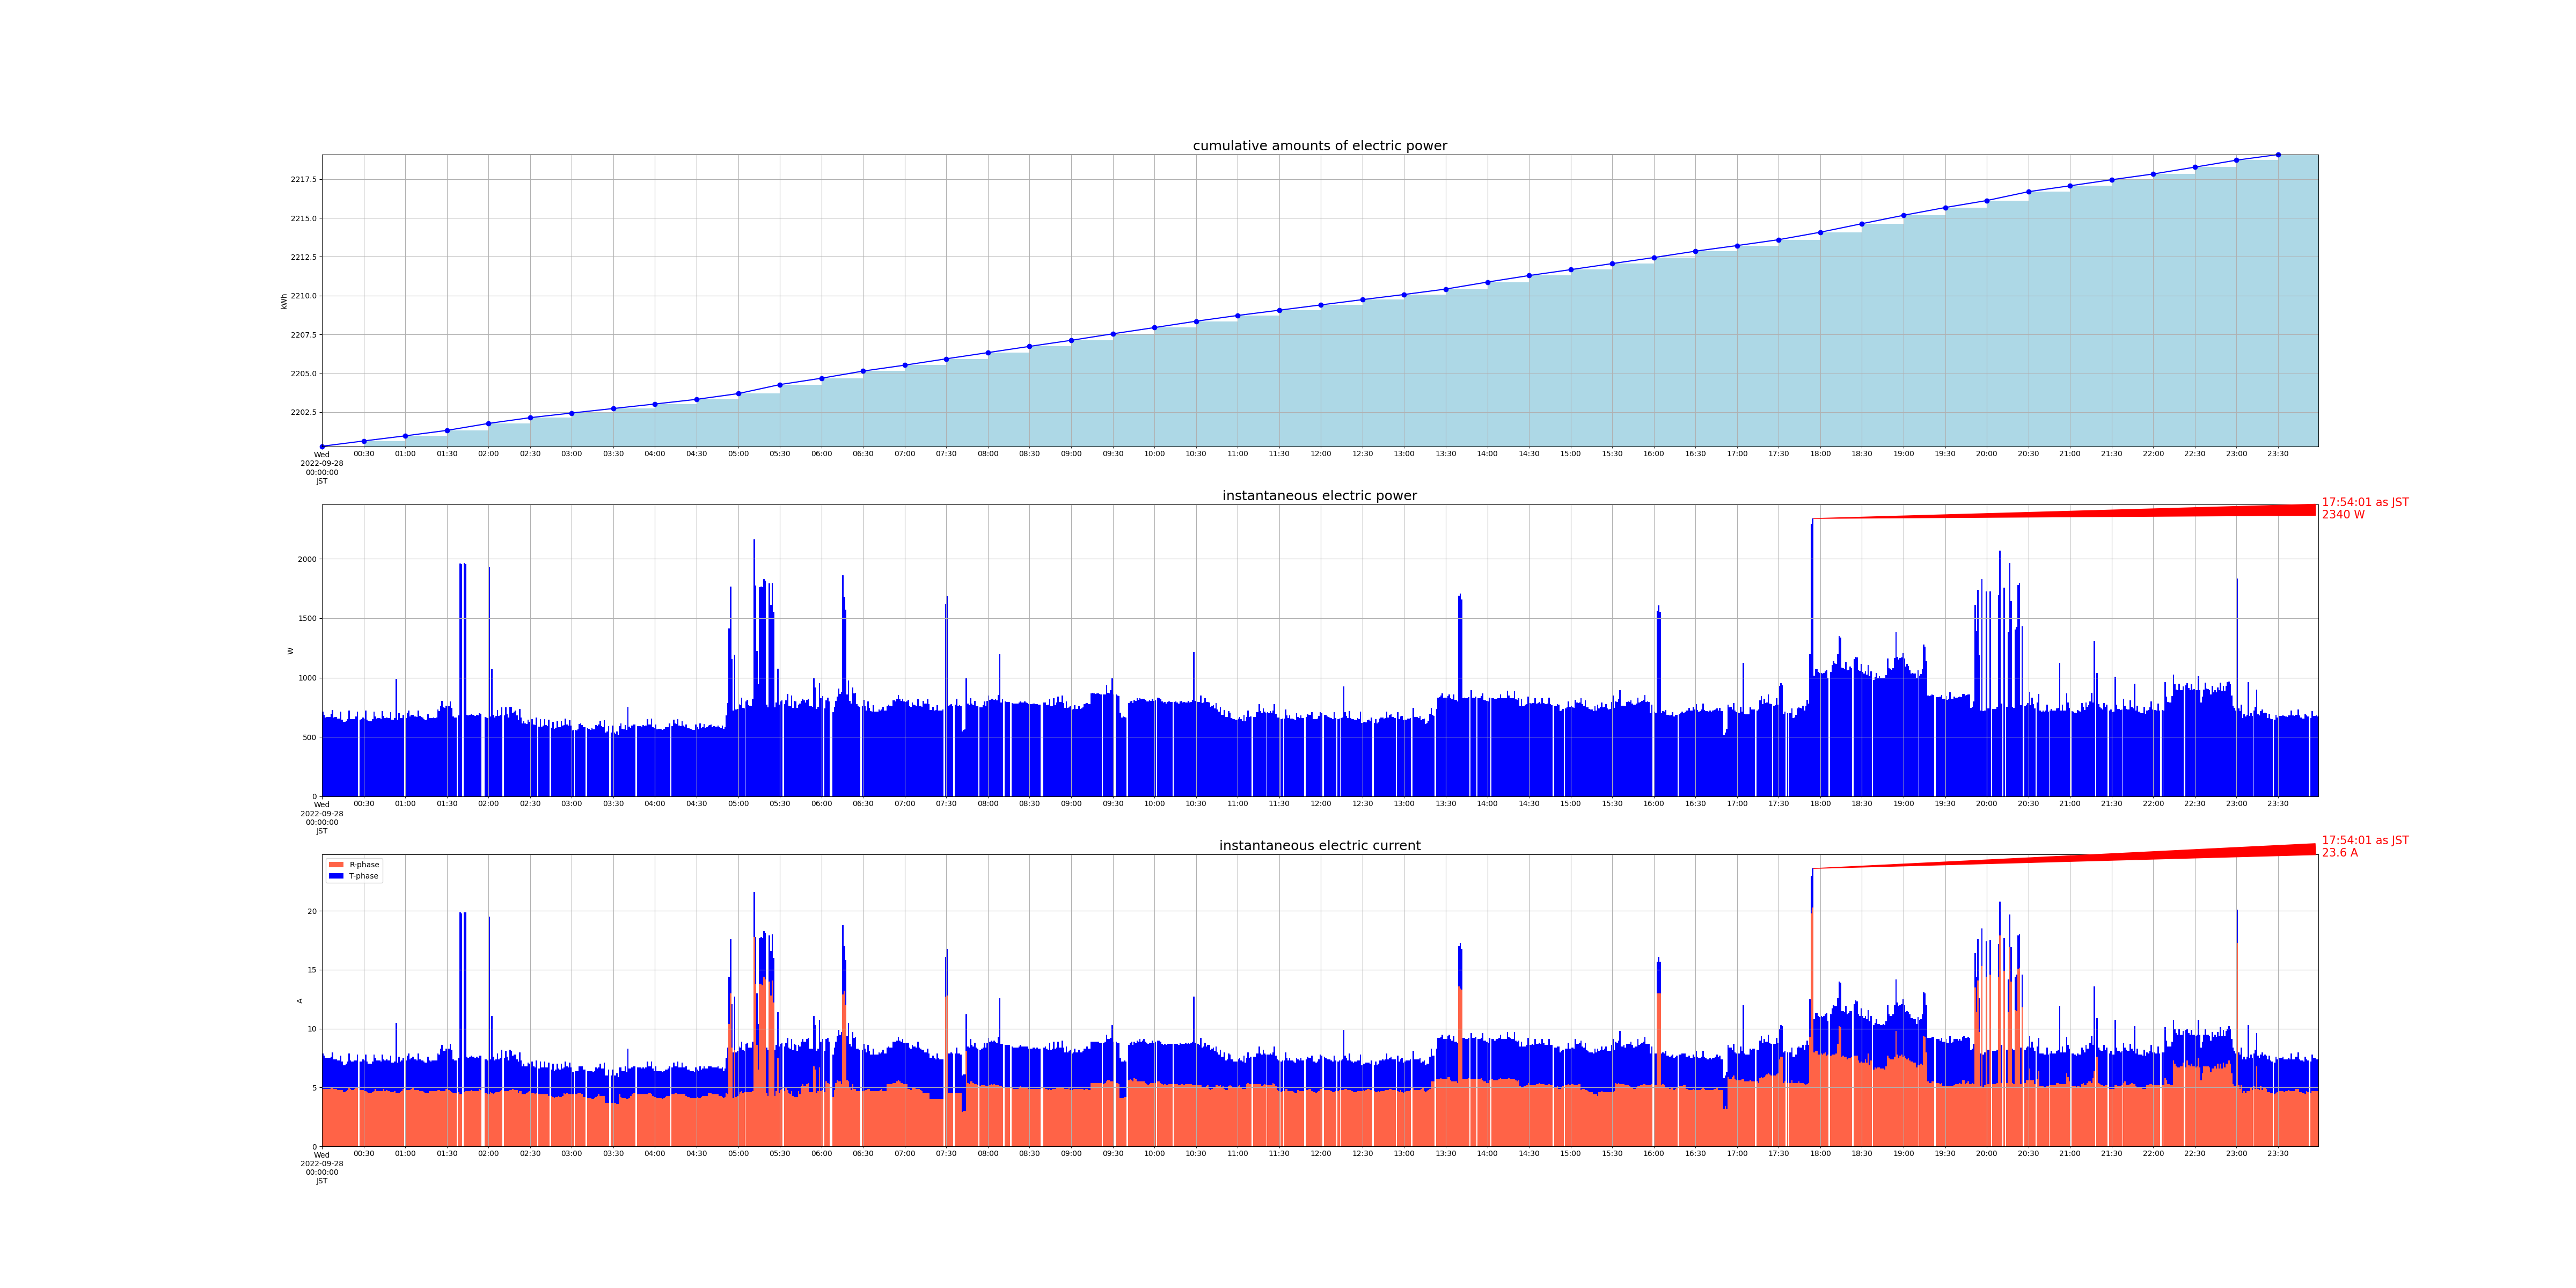

The data file committed next to this chart (first rows):
measured_at, sensor_id, cumlative_kwh, instant_watt, instant_ampere_R, instant_ampere_T
2022-09-28 00:00:01+09:00, smartmeter, , 712.0, , 
2022-09-28 00:00:01+09:00, smartmeter, , , 4.9, 3.0
2022-09-28 00:00:00+09:00, smartmeter, 2200, , , 
2022-09-28 00:01:00+09:00, smartmeter, , 688.0, , 
2022-09-28 00:01:00+09:00, smartmeter, , , 4.9, 2.8
2022-09-28 00:02:01+09:00, smartmeter, , 664.0, , 
2022-09-28 00:02:01+09:00, smartmeter, , , 4.9, 2.6
2022-09-28 00:03:00+09:00, smartmeter, , 668.0, , 
2022-09-28 00:03:00+09:00, smartmeter, , , 4.9, 2.6
2022-09-28 00:04:01+09:00, smartmeter, , 668.0, , 
2022-09-28 00:04:01+09:00, smartmeter, , , 4.9, 2.6
2022-09-28 00:05:01+09:00, smartmeter, , 668.0, , 
2022-09-28 00:05:01+09:00, smartmeter, , , 4.9, 2.6
2022-09-28 00:06:00+09:00, smartmeter, , 696.0, , 
2022-09-28 00:06:00+09:00, smartmeter, , , 5.0, 2.6
2022-09-28 00:07:01+09:00, smartmeter, , 728.0, , 
2022-09-28 00:07:01+09:00, smartmeter, , , 5.0, 3.0
2022-09-28 00:08:00+09:00, smartmeter, , 664.0, , 
2022-09-28 00:08:00+09:00, smartmeter, , , 4.9, 2.5
2022-09-28 00:09:01+09:00, smartmeter, , 668.0, , 
2022-09-28 00:09:01+09:00, smartmeter, , , 4.9, 2.5
2022-09-28 00:10:01+09:00, smartmeter, , 668.0, , 
2022-09-28 00:10:01+09:00, smartmeter, , , 4.9, 2.5
2022-09-28 00:11:01+09:00, smartmeter, , 656.0, , 
2022-09-28 00:11:01+09:00, smartmeter, , , 4.8, 2.5
2022-09-28 00:12:01+09:00, smartmeter, , 656.0, , 
2022-09-28 00:12:01+09:00, smartmeter, , , 4.8, 2.5
2022-09-28 00:13:00+09:00, smartmeter, , 712.0, , 
2022-09-28 00:13:00+09:00, smartmeter, , , 4.8, 2.9
2022-09-28 00:14:01+09:00, smartmeter, , 644.0, , 
2022-09-28 00:14:01+09:00, smartmeter, , , 4.8, 2.4
2022-09-28 00:15:00+09:00, smartmeter, , 628.0, , 
2022-09-28 00:15:00+09:00, smartmeter, , , 4.6, 2.3
2022-09-28 00:16:01+09:00, smartmeter, , 628.0, , 
2022-09-28 00:16:01+09:00, smartmeter, , , 4.6, 2.3
2022-09-28 00:17:01+09:00, smartmeter, , 636.0, , 
2022-09-28 00:17:01+09:00, smartmeter, , , 4.7, 2.3
2022-09-28 00:18:00+09:00, smartmeter, , 648.0, , 
2022-09-28 00:18:00+09:00, smartmeter, , , 4.8, 2.4
2022-09-28 00:19:01+09:00, smartmeter, , 724.0, , 
2022-09-28 00:19:01+09:00, smartmeter, , , 5.0, 2.9
2022-09-28 00:20:00+09:00, smartmeter, , 652.0, , 
2022-09-28 00:20:00+09:00, smartmeter, , , 4.9, 2.4
2022-09-28 00:21:00+09:00, smartmeter, , 652.0, , 
2022-09-28 00:21:00+09:00, smartmeter, , , 4.8, 2.4
2022-09-28 00:22:01+09:00, smartmeter, , 648.0, , 
2022-09-28 00:22:01+09:00, smartmeter, , , 4.8, 2.4
2022-09-28 00:23:00+09:00, smartmeter, , 652.0, , 
2022-09-28 00:23:00+09:00, smartmeter, , , 4.9, 2.4
2022-09-28 00:24:00+09:00, smartmeter, , 672.0, , 
2022-09-28 00:24:00+09:00, smartmeter, , , 5.0, 2.3
2022-09-28 00:25:00+09:00, smartmeter, , 712.0, , 
2022-09-28 00:25:00+09:00, smartmeter, , , 5.0, 2.8
2022-09-28 00:27:01+09:00, smartmeter, , 644.0, , 
2022-09-28 00:27:01+09:00, smartmeter, , , 4.8, 2.4
2022-09-28 00:28:01+09:00, smartmeter, , 648.0, , 
2022-09-28 00:28:01+09:00, smartmeter, , , 4.8, 2.4
2022-09-28 00:29:01+09:00, smartmeter, , 664.0, , 
2022-09-28 00:29:01+09:00, smartmeter, , , 4.8, 2.6
2022-09-28 00:30:01+09:00, smartmeter, , 656.0, , 
... 2,738 more rows
